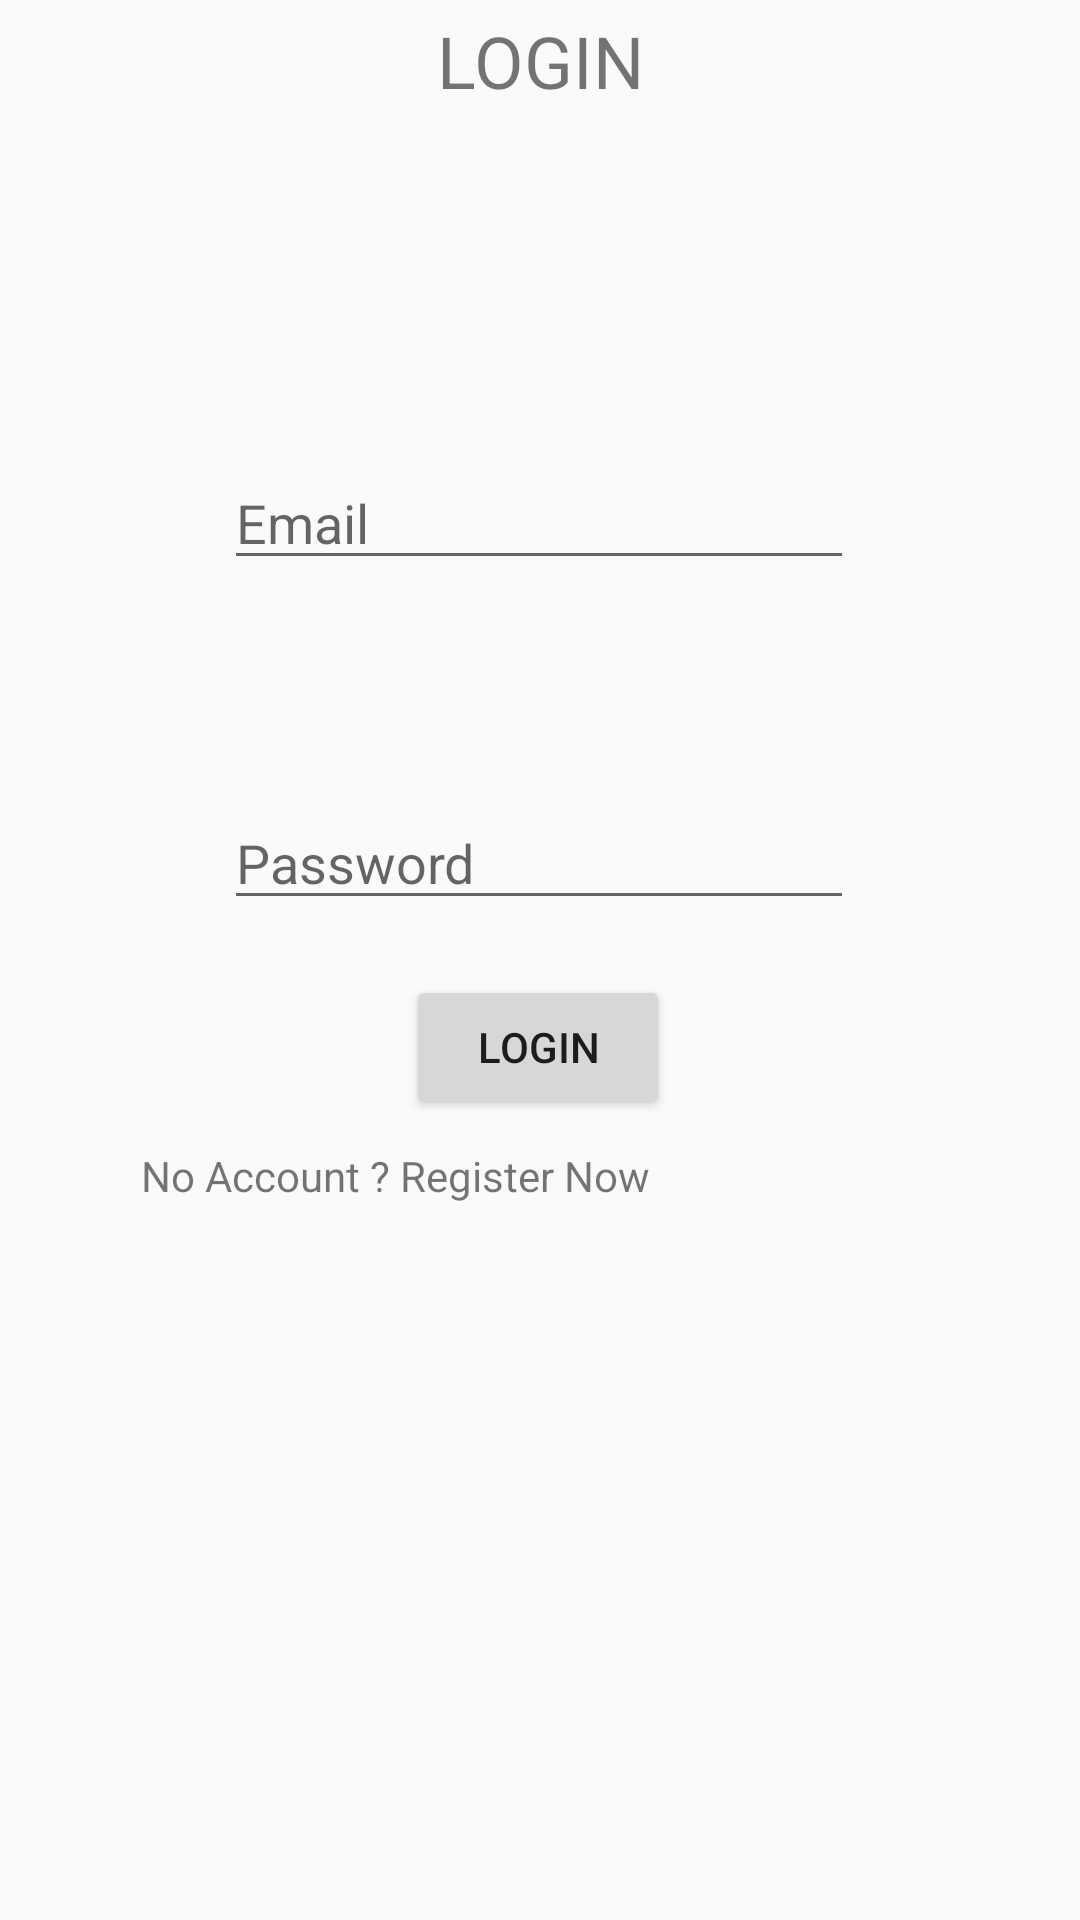

The Android layout XML behind this screen, and the referenced resources:
<!-- AndroidManifest.xml: application theme Theme.QuizGO -->
<!-- res/layout/activity_login.xml -->
<?xml version="1.0" encoding="utf-8"?>
<androidx.constraintlayout.widget.ConstraintLayout xmlns:android="http://schemas.android.com/apk/res/android"
    xmlns:app="http://schemas.android.com/apk/res-auto"
    xmlns:tools="http://schemas.android.com/tools"
    android:id="@+id/linearLayout"
    android:layout_width="match_parent"
    android:layout_height="match_parent"
    tools:context=".LoginActivity">

    <Button
        android:id="@+id/button_login"
        android:layout_width="wrap_content"
        android:layout_height="wrap_content"
        android:text="LOGIN"
        app:layout_constraintBottom_toBottomOf="parent"
        app:layout_constraintEnd_toEndOf="parent"
        app:layout_constraintHorizontal_bias="0.498"
        app:layout_constraintStart_toStartOf="parent"
        app:layout_constraintTop_toTopOf="parent"
        app:layout_constraintVertical_bias="0.549" />

    <TextView
        android:id="@+id/textView"
        android:layout_width="303dp"
        android:layout_height="44dp"

        android:layout_marginBottom="104dp"
        android:text="LOGIN"
        android:textAlignment="center"
        android:textSize="24sp"
        app:layout_constraintBottom_toTopOf="@+id/editText_email_login"
        app:layout_constraintEnd_toEndOf="parent"
        app:layout_constraintStart_toStartOf="parent"
        app:layout_constraintTop_toTopOf="parent"
        app:layout_constraintVertical_bias="1.0" />

    <EditText
        android:id="@+id/editText_email_login"
        android:layout_width="wrap_content"
        android:layout_height="wrap_content"
        android:layout_marginBottom="72dp"
        android:ems="10"
        android:hint="Email"
        android:inputType="textEmailAddress"
        app:layout_constraintBottom_toTopOf="@+id/editText_password_login"
        app:layout_constraintEnd_toEndOf="parent"
        app:layout_constraintHorizontal_bias="0.497"
        app:layout_constraintStart_toStartOf="parent"
        app:layout_constraintTop_toTopOf="parent"
        app:layout_constraintVertical_bias="1.0" />

    <EditText
        android:id="@+id/editText_password_login"
        android:layout_width="wrap_content"
        android:layout_height="wrap_content"
        android:ems="10"
        android:hint="Password"
        android:inputType="textPassword"
        app:layout_constraintBottom_toBottomOf="parent"
        app:layout_constraintEnd_toEndOf="parent"
        app:layout_constraintHorizontal_bias="0.497"
        app:layout_constraintStart_toStartOf="parent"
        app:layout_constraintTop_toTopOf="parent"
        app:layout_constraintVertical_bias="0.443" />

    <TextView
        android:id="@+id/textView_register_now"
        android:layout_width="267dp"
        android:layout_height="109dp"
        android:layout_marginStart="4dp"
        android:text="No Account ? Register Now"
        app:layout_constraintBottom_toBottomOf="parent"
        app:layout_constraintEnd_toEndOf="parent"
        app:layout_constraintHorizontal_bias="0.485"
        app:layout_constraintStart_toStartOf="parent"
        app:layout_constraintTop_toTopOf="parent"
        app:layout_constraintVertical_bias="0.72" />
</androidx.constraintlayout.widget.ConstraintLayout>
<!-- resources referenced by this layout -->
<resources>
  <style name="Theme.QuizGO" parent="Theme.AppCompat.Light.DarkActionBar">
          
          <item name="colorPrimary">@color/purple_500</item>
          <item name="colorPrimaryDark">@color/purple_700</item>
          <item name="colorAccent">@color/teal_200</item>
          
      </style>
  <!-- not gathered from this repository: default colours our renderer supplied (Android Studio template values) -->
  <color name="purple_500">#FF6200EE</color>
  <color name="purple_700">#FF3700B3</color>
  <color name="teal_200">#FF03DAC5</color>
</resources>
